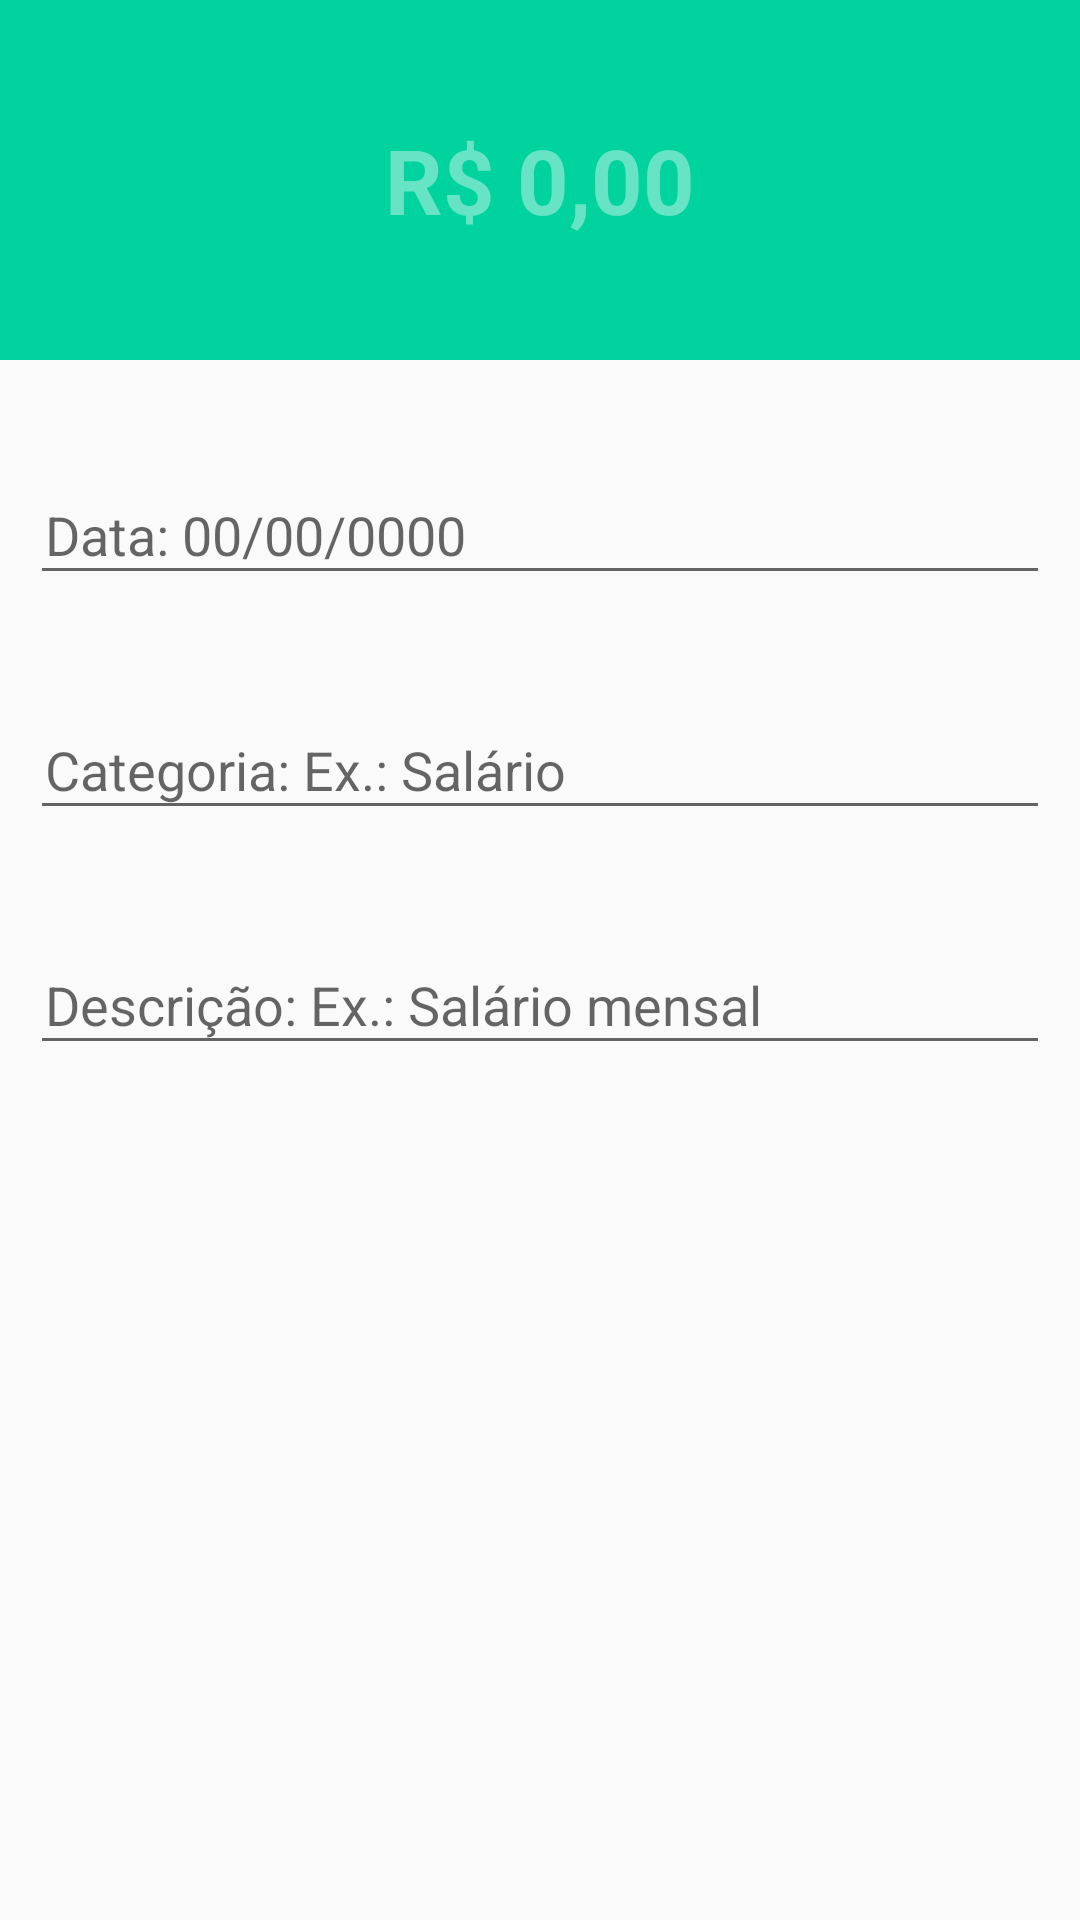

This screen was rendered from an Android layout file. Write that file and the resources it references.
<!-- AndroidManifest.xml: application theme AppTheme -->
<!-- res/layout/activity_dialog_receitas.xml -->
<?xml version="1.0" encoding="utf-8"?>
<androidx.constraintlayout.widget.ConstraintLayout xmlns:android="http://schemas.android.com/apk/res/android"
    xmlns:app="http://schemas.android.com/apk/res-auto"
    xmlns:tools="http://schemas.android.com/tools"
    android:layout_width="match_parent"
    android:layout_height="match_parent"
    tools:context=".ui.activities.ReceitasActivity">

    <LinearLayout
        android:id="@+id/linearLayout"
        android:layout_width="match_parent"
        android:layout_height="120dp"
        android:orientation="vertical"
        android:gravity="center"
        android:background="@color/colorPrimaryReceita"
        app:layout_constraintEnd_toEndOf="parent"
        app:layout_constraintStart_toStartOf="parent"
        app:layout_constraintTop_toTopOf="parent">

        <EditText
            android:id="@+id/etValor"
            android:layout_width="match_parent"
            android:layout_height="wrap_content"
            android:inputType="text"
            android:hint="R$ 0,00"
            android:gravity="right"
            android:textSize="30dp"
            android:layout_marginLeft="30dp"
            android:layout_marginRight="30dp"
            style="@style/receitaDespesa"
            android:focusable="true"
            android:digits="[0123456789]"/>

    </LinearLayout>

    <com.google.android.material.textfield.TextInputLayout
        android:id="@+id/tilData"
        android:layout_width="0dp"
        android:layout_height="wrap_content"
        android:layout_marginLeft="10dp"
        android:layout_marginTop="26dp"
        android:layout_marginRight="10dp"
        app:layout_constraintEnd_toEndOf="parent"
        app:layout_constraintStart_toStartOf="parent"
        app:layout_constraintTop_toBottomOf="@+id/linearLayout">


        <com.google.android.material.textfield.TextInputEditText
            android:id="@+id/etData"
            android:layout_width="match_parent"
            android:layout_height="wrap_content"
            android:layout_gravity="center"
            android:hint="Data: 00/00/0000"
            android:inputType="datetime"
            android:paddingLeft="5dp" />
    </com.google.android.material.textfield.TextInputLayout>

    <com.google.android.material.textfield.TextInputLayout
        android:id="@+id/tilCategoria"
        android:layout_width="0dp"
        android:layout_height="wrap_content"
        android:layout_marginTop="26dp"
        app:layout_constraintEnd_toEndOf="parent"
        app:layout_constraintStart_toStartOf="parent"
        app:layout_constraintTop_toBottomOf="@+id/tilData"
        android:layout_marginLeft="10dp"
        android:layout_marginRight="10dp">

        <com.google.android.material.textfield.TextInputEditText
            android:id="@+id/etCategoria"
            android:layout_width="match_parent"
            android:layout_height="wrap_content"
            android:layout_gravity="center"
            android:hint="Categoria: Ex.: Salário"
            android:inputType="text"
            android:paddingLeft="5dp"/>
    </com.google.android.material.textfield.TextInputLayout>

    <com.google.android.material.textfield.TextInputLayout
        android:id="@+id/tilDescricao"
        android:layout_width="0dp"
        android:layout_height="wrap_content"
        android:layout_marginTop="26dp"
        app:layout_constraintEnd_toEndOf="parent"
        app:layout_constraintStart_toStartOf="parent"
        app:layout_constraintTop_toBottomOf="@+id/tilCategoria"
        android:layout_marginLeft="10dp"
        android:layout_marginRight="10dp">

        <com.google.android.material.textfield.TextInputEditText
            android:id="@+id/etDescricao"
            android:layout_width="match_parent"
            android:layout_height="wrap_content"
            android:layout_gravity="center"
            android:paddingLeft="5dp"
            android:hint="Descrição: Ex.: Salário mensal"
            android:inputType="text" />


    </com.google.android.material.textfield.TextInputLayout>













</androidx.constraintlayout.widget.ConstraintLayout>
<!-- resources referenced by this layout -->
<resources>
  <color name="colorPrimaryReceita">#00D39E</color>
  <style name="receitaDespesa">
          <item name="android:textColor">@color/textWhite</item>
          <item name="android:textStyle">bold</item>
          <item name="android:textColorHint">#66FFFFFF</item>
          <item name="android:background">@android:color/transparent</item>
          <item name="android:textAlignment">center</item>
      </style>
  <style name="AppTheme" parent="Theme.AppCompat.Light.DarkActionBar">
          
          <item name="colorPrimary">@color/colorPrimary</item>
          <item name="colorPrimaryDark">@color/colorPrimaryDark</item>
          <item name="colorAccent">@color/colorAccent</item>
      </style>
  <color name="textWhite">#FFF</color>
  <color name="colorPrimary">#2F6FDB</color>
  <color name="colorPrimaryDark">#415e9b</color>
  <color name="colorAccent">#06DEF1</color>
</resources>
